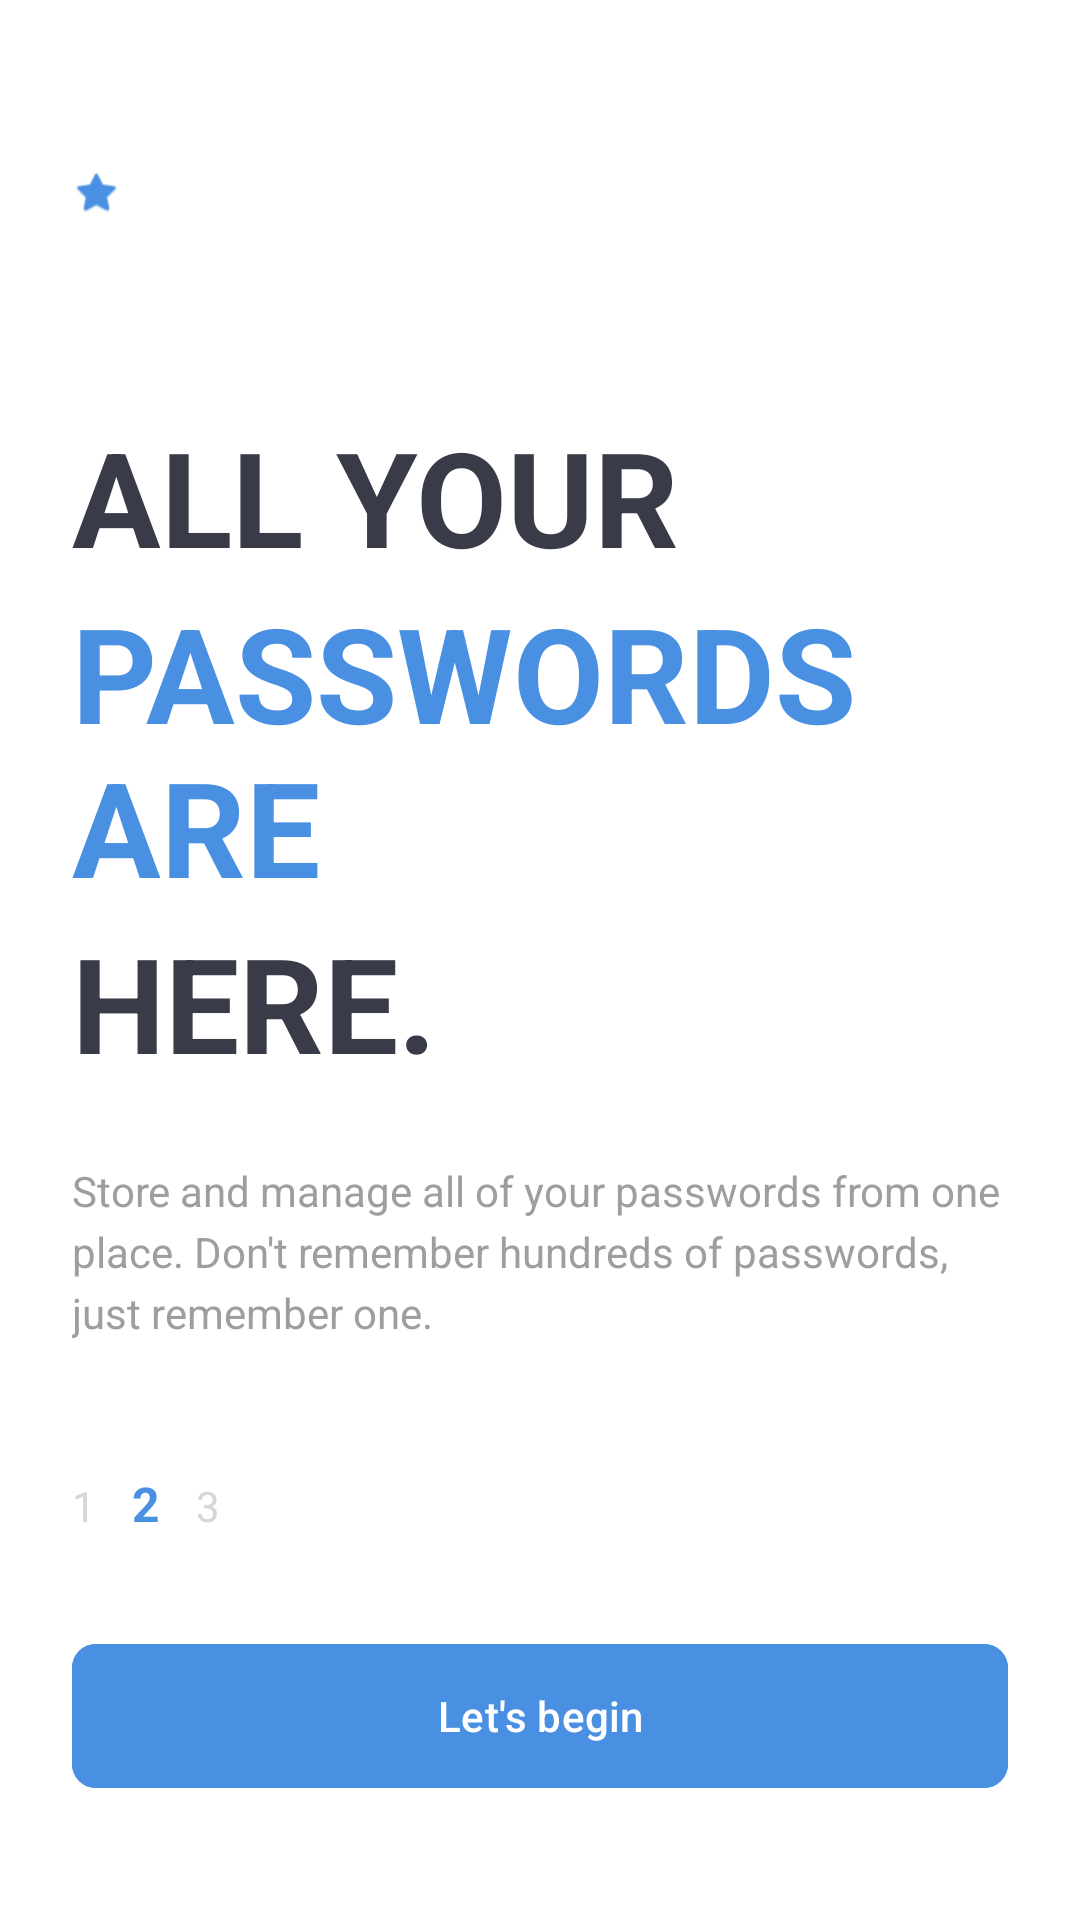

Reconstruct the res/layout file that produces this screen, plus the resources it refers to.
<!-- AndroidManifest.xml: application theme Theme.Zerotrustpersonalvault -->
<!-- res/layout/fragment_onboarding_2.xml -->
<?xml version="1.0" encoding="utf-8"?>
<androidx.constraintlayout.widget.ConstraintLayout xmlns:android="http://schemas.android.com/apk/res/android"
    xmlns:app="http://schemas.android.com/apk/res-auto"
    xmlns:tools="http://schemas.android.com/tools"
    android:layout_width="match_parent"
    android:layout_height="match_parent"
    android:background="@color/windowBackground"
    android:padding="24dp">

    <ImageView
        android:id="@+id/starsIcon"
        android:layout_width="48dp"
        android:layout_height="16dp"
        android:layout_marginTop="32dp"
        android:contentDescription="@string/desc_stars_icon"
        android:scaleType="fitStart"
        android:src="@android:drawable/btn_star"
        app:layout_constraintStart_toStartOf="parent"
        app:layout_constraintTop_toTopOf="parent"
        app:tint="@color/primaryColor" />

    <LinearLayout
        android:id="@+id/titleContainer"
        android:layout_width="0dp"
        android:layout_height="wrap_content"
        android:layout_marginTop="64dp"
        android:orientation="vertical"
        app:layout_constraintEnd_toEndOf="parent"
        app:layout_constraintStart_toStartOf="parent"
        app:layout_constraintTop_toBottomOf="@id/starsIcon">

        <TextView
            android:layout_width="wrap_content"
            android:layout_height="wrap_content"
            android:text="@string/onboarding_2_title_1"
            android:textColor="@color/textColorPrimary"
            android:textSize="44sp"
            android:textStyle="bold" />

        <TextView
            android:layout_width="wrap_content"
            android:layout_height="wrap_content"
            android:text="@string/onboarding_2_title_2"
            android:textColor="@color/primaryColor"
            android:textSize="44sp"
            android:textStyle="bold" />

        <TextView
            android:layout_width="wrap_content"
            android:layout_height="wrap_content"
            android:text="@string/onboarding_2_title_3"
            android:textColor="@color/textColorPrimary"
            android:textSize="44sp"
            android:textStyle="bold" />
    </LinearLayout>

    <TextView
        android:id="@+id/descriptionText"
        android:layout_width="0dp"
        android:layout_height="wrap_content"
        android:layout_marginTop="24dp"
        android:lineSpacingExtra="4dp"
        android:text="@string/onboarding_2_desc"
        android:textColor="@color/textColorSecondary"
        android:textSize="14sp"
        app:layout_constraintEnd_toEndOf="parent"
        app:layout_constraintStart_toStartOf="parent"
        app:layout_constraintTop_toBottomOf="@id/titleContainer" />

    <LinearLayout
        android:id="@+id/pageIndicatorLayout"
        android:layout_width="wrap_content"
        android:layout_height="wrap_content"
        android:layout_marginBottom="32dp"
        android:orientation="horizontal"
        app:layout_constraintBottom_toTopOf="@id/beginButton"
        app:layout_constraintStart_toStartOf="parent">

        <TextView
            android:layout_width="wrap_content"
            android:layout_height="wrap_content"
            android:layout_marginEnd="12dp"
            android:text="@string/onboarding_page_1"
            android:textColor="@color/textColorDisabled"
            android:textSize="14sp" />

        <TextView
            android:layout_width="wrap_content"
            android:layout_height="wrap_content"
            android:layout_marginEnd="12dp"
            android:text="@string/onboarding_page_2"
            android:textColor="@color/primaryColor"
            android:textSize="16sp"
            android:textStyle="bold" />

        <TextView
            android:layout_width="wrap_content"
            android:layout_height="wrap_content"
            android:text="@string/onboarding_page_3"
            android:textColor="@color/textColorDisabled"
            android:textSize="14sp" />
    </LinearLayout>

    <com.google.android.material.button.MaterialButton
        android:id="@+id/beginButton"
        android:layout_width="0dp"
        android:layout_height="56dp"
        android:layout_marginBottom="16dp"
        android:backgroundTint="@color/primaryColor"
        android:text="@string/onboarding_begin"
        android:textColor="@color/windowBackground"
        app:cornerRadius="8dp"
        app:layout_constraintBottom_toBottomOf="parent"
        app:layout_constraintEnd_toEndOf="parent"
        app:layout_constraintStart_toStartOf="parent" />

</androidx.constraintlayout.widget.ConstraintLayout>
<!-- resources referenced by this layout -->
<resources>
  <color name="primaryColor">#4A90E2</color>
  <color name="textColorDisabled">#D6D6D6</color>
  <color name="textColorPrimary">#3A3B49</color>
  <color name="textColorSecondary">#9E9E9E</color>
  <color name="windowBackground">#FFFFFF</color>
  <string name="desc_stars_icon">Three decorative stars</string>
  <string name="onboarding_2_desc">Store and manage all of your passwords from one place. Don\'t remember hundreds of passwords, just remember one.</string>
  <string name="onboarding_2_title_1">ALL YOUR</string>
  <string name="onboarding_2_title_2">PASSWORDS ARE</string>
  <string name="onboarding_2_title_3">HERE.</string>
  <string name="onboarding_begin">Let\'s begin</string>
  <string name="onboarding_page_1">1</string>
  <string name="onboarding_page_2">2</string>
  <string name="onboarding_page_3">3</string>
  <style name="Theme.Zerotrustpersonalvault" parent="Base.Theme.Zerotrustpersonalvault" />
  <style name="Base.Theme.Zerotrustpersonalvault" parent="Theme.Material3.DayNight.NoActionBar">
          
          
      </style>
</resources>
